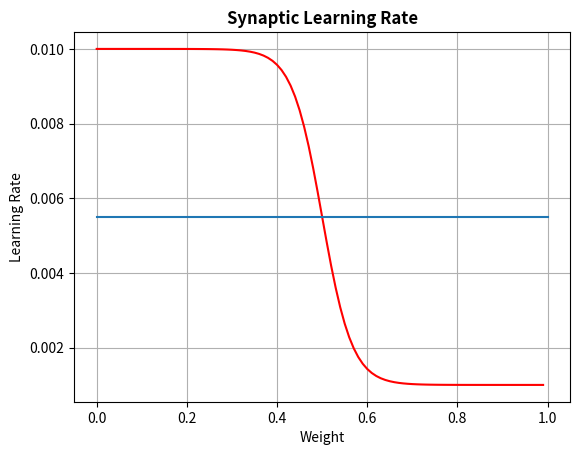

This chart was generated by the following Python code:
import numpy as np
import matplotlib.pyplot as plt



x = np.arange(0,1,0.01)
alpha = 30
beta =  1
up= 1
right = 0.5
maxval=0.01
minval=0.001




y = []
for v in x:
    b = -(maxval-minval) / (1 + np.exp(-alpha*(v -right)) / beta) + maxval
    y.append(b)

plt.plot(x,y,c='r')
plt.plot([0,1],[(maxval+minval)/2,(maxval+minval)/2])
#plt.plot([0.5,0.5],[minval,maxval])
#plt.yticks(np.arange(minval,maxval + 0.001,0.001))
plt.grid(True)
plt.xlabel("Weight")
plt.ylabel("Learning Rate")
plt.title("Synaptic Learning Rate",fontweight="bold")
plt.show()


#y=-(0.01/(1.1 + np.exp(- 1000 * (x - 0.4)) / 1) - 1)


'''
LIMITATIONS:
1. MINVAL CANNOT BE GREATER THAN 0.01.
2. MODEL WORKS FOR MAXVAL VALUES <0.01.(FAILS FOR SMALLER)
3. 
	
'''

